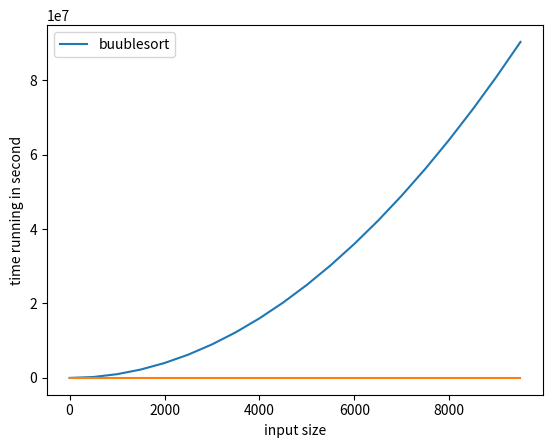

Recreate this plot in Python.
def BFsorting(lst):
    '''
    this brute force sorting function will sort a list in ascending order
    (this algorithm called selection sort)
    '''
    for i in range(len(lst)-1):
        min = lst[i]
        for j in range(i+1,len(lst)):
            if min > lst[j]:
                min = lst[j]
                lst[j],lst[i] = lst[i],lst[j]

    return lst

#test case
newList = [6,1,2,9,4,7,3]
output = [1,2,3,4,6,7,9]
print(BFsorting(newList))
print(output)

#time running demo:
import numpy as np
from matplotlib import pyplot as plt
import time

def measure(n):
    start = time.time()
    BFsorting(n)
    stop = time.time()
    return stop - start

n2 = list(range(0,10000,500))
print(n2)
n3 = [i**2 for i in n2]
plt2 = plt
plt.plot(n2,n3)
plt.xlabel('input size')
plt.ylabel('number of execution')
plt2.legend(['n^2'])
plt.show()

iput = []
for i in n2:
    temp = [0]*i
    iput.append(temp)
running_time = list(map(measure,iput))

plt2.plot(n2,running_time)
plt2.xlabel('input size')
plt2.ylabel('time running in second')
plt2.legend(['buublesort'])
plt2.show()
